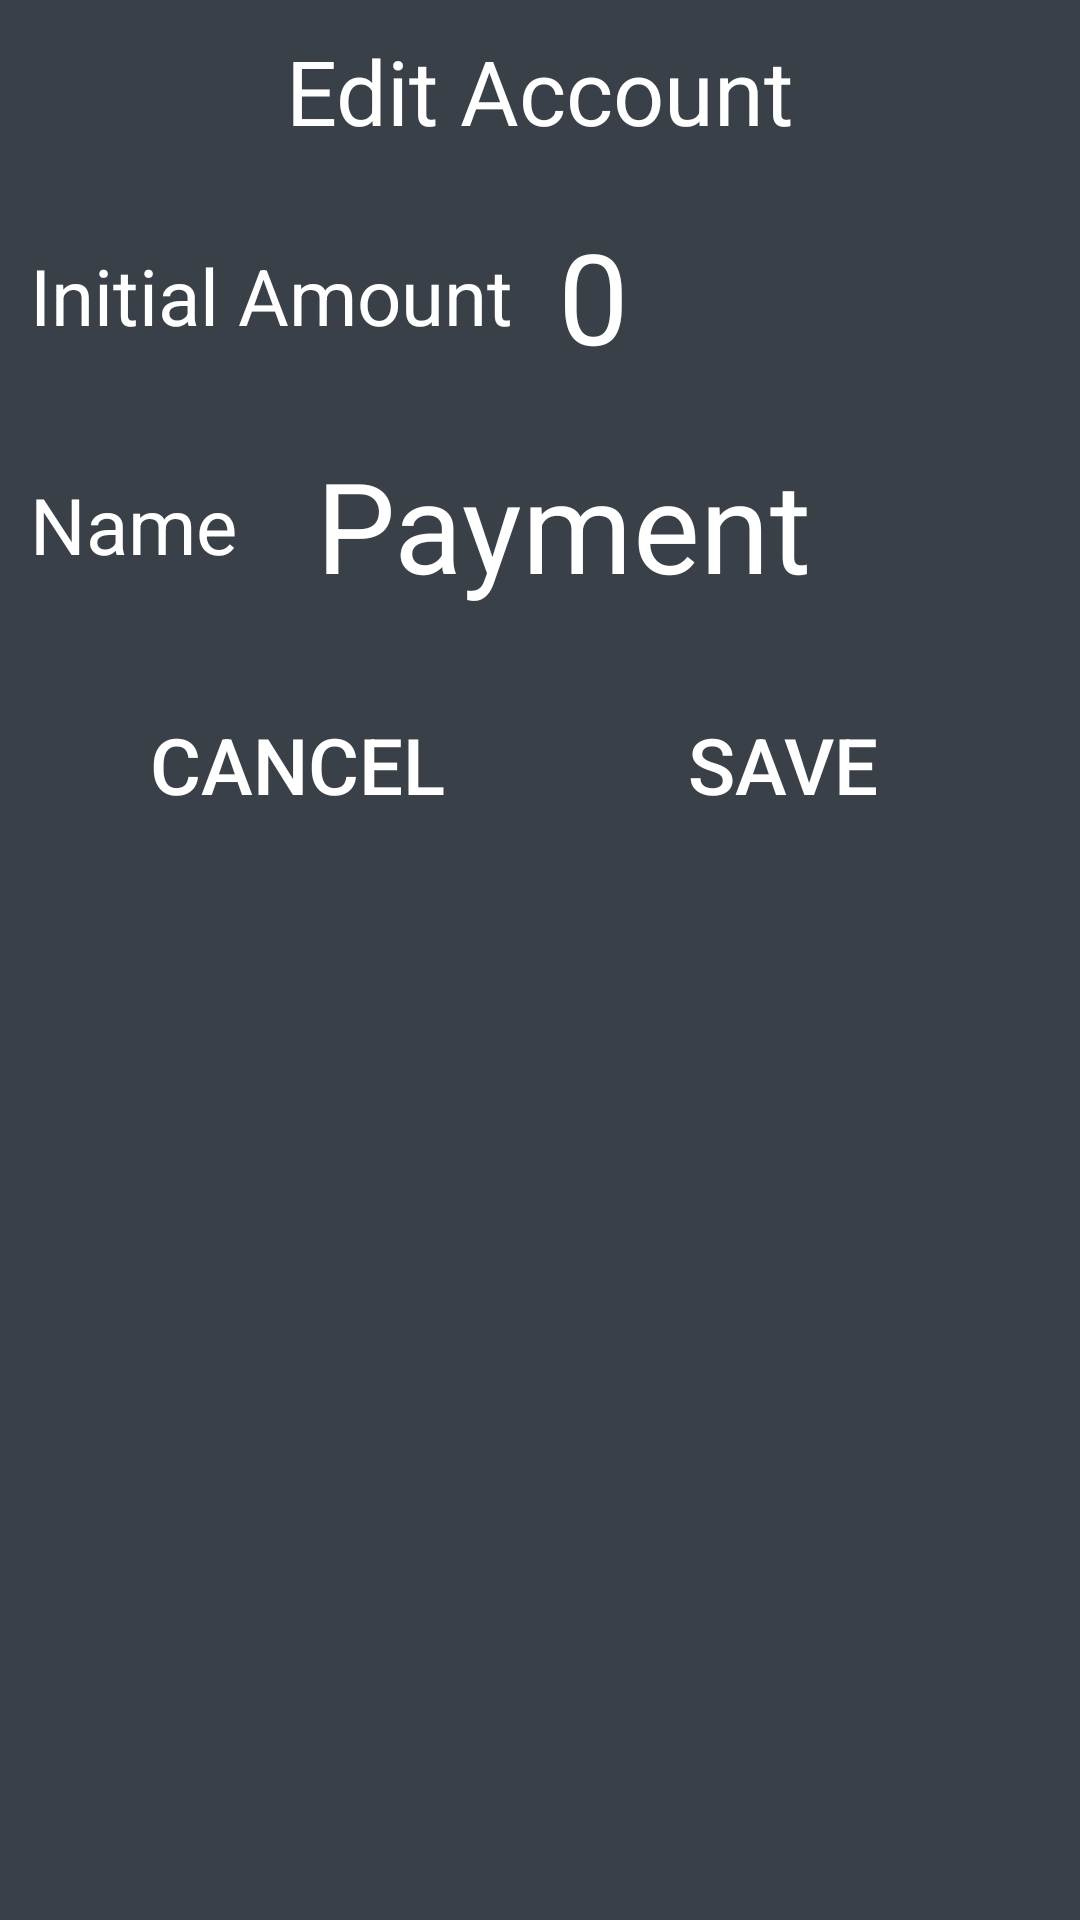

Here is an Android app screen rendered from its layout file. Give the layout XML and the strings, colors and styles it references.
<!-- AndroidManifest.xml: application theme Theme.MyTest -->
<!-- res/layout/dialog_edit_account.xml -->
<?xml version="1.0" encoding="utf-8"?>
<RelativeLayout xmlns:android="http://schemas.android.com/apk/res/android"
    android:layout_width="match_parent"
    android:layout_height="wrap_content"
    android:layout_gravity="center"
    android:background="#3A4047">

    <TextView
        android:id="@+id/tvEdit"
        android:layout_width="wrap_content"
        android:layout_height="wrap_content"
        android:text="Edit Account"
        android:textSize="30sp"
        android:layout_margin="10dp"
        android:textColor="@color/white"
        android:layout_centerHorizontal="true"/>

    <LinearLayout
        android:id="@+id/layoutInitial"
        android:layout_width="wrap_content"
        android:layout_height="wrap_content"
        android:orientation="horizontal"
        android:gravity="center"
        android:layout_below="@id/tvEdit">

        <TextView
            android:id="@+id/tvInitial"
            android:layout_width="wrap_content"
            android:layout_height="wrap_content"
            android:text="Initial Amount"
            android:textSize="26sp"
            android:textColor="@color/white"
            android:layout_margin="10dp"/>

        <EditText
            android:id="@+id/initialForm"
            android:layout_width="wrap_content"
            android:layout_height="wrap_content"
            android:autofillHints="Currency"
            android:background="@drawable/edit_text_border"
            android:ems="4"
            android:gravity="start"
            android:paddingStart="5dp"
            android:paddingEnd="5dp"
            android:hint="0"
            android:textColorHint="@color/white"
            android:layout_marginVertical="10dp"
            android:inputType="numberDecimal"
            android:textColor="@color/white"
            android:textSize="42sp" />
    </LinearLayout>

    <LinearLayout
        android:id="@+id/layoutName"
        android:layout_width="wrap_content"
        android:layout_height="wrap_content"
        android:orientation="horizontal"
        android:gravity="center"
        android:layout_below="@id/layoutInitial">

        <TextView
            android:id="@+id/tvName"
            android:layout_width="wrap_content"
            android:layout_height="wrap_content"
            android:text="Name"
            android:textSize="26sp"
            android:textColor="@color/white"
            android:layout_margin="10dp"/>

        <TextView
            android:id="@+id/tvPaymentName"
            android:layout_width="wrap_content"
            android:layout_height="wrap_content"
            android:text="Payment"
            android:gravity="center"
            android:background="@drawable/edit_text_border"
            android:ems="4"
            android:layout_marginVertical="10dp"
            android:textColor="@color/white"
            android:textSize="42sp" />
    </LinearLayout>

    <LinearLayout
        android:id="@+id/layoutBtn"
        android:layout_width="wrap_content"
        android:layout_height="wrap_content"
        android:layout_below="@id/layoutName"
        android:orientation="horizontal"
        android:layout_centerHorizontal="true"
        android:layout_margin="18dp">

        <Button
            android:id="@+id/btnCancel"
            android:layout_width="wrap_content"
            android:layout_height="wrap_content"
            style="@style/Widget.AppCompat.Button"
            android:text="Cancel"
            android:ems="5"
            android:textSize="26sp"
            android:textColor="@color/white"
            android:background="@drawable/edit_text_border"
            android:layout_marginHorizontal="5dp"/>

        <Button
            android:id="@+id/btnSave"
            android:layout_width="wrap_content"
            android:layout_height="wrap_content"
            style="@style/Widget.AppCompat.Button"
            android:ems="5"
            android:text="Save"
            android:textSize="26sp"
            android:textColor="@color/white"
            android:background="@drawable/edit_text_border"
            android:layout_marginHorizontal="5dp"/>

    </LinearLayout>



</RelativeLayout>
<!-- resources referenced by this layout -->
<resources>
  <color name="white">#FFFFFFFF</color>
  <style name="Theme.MyTest" parent="Base.Theme.MyTest" />
  <style name="Base.Theme.MyTest" parent="Theme.Material3.DayNight.NoActionBar">
          
          <item name="android:statusBarColor">@color/black</item>
          <item name="android:navigationBarColor">@color/black</item>
          
      </style>
  <color name="black">#FF000000</color>
</resources>
